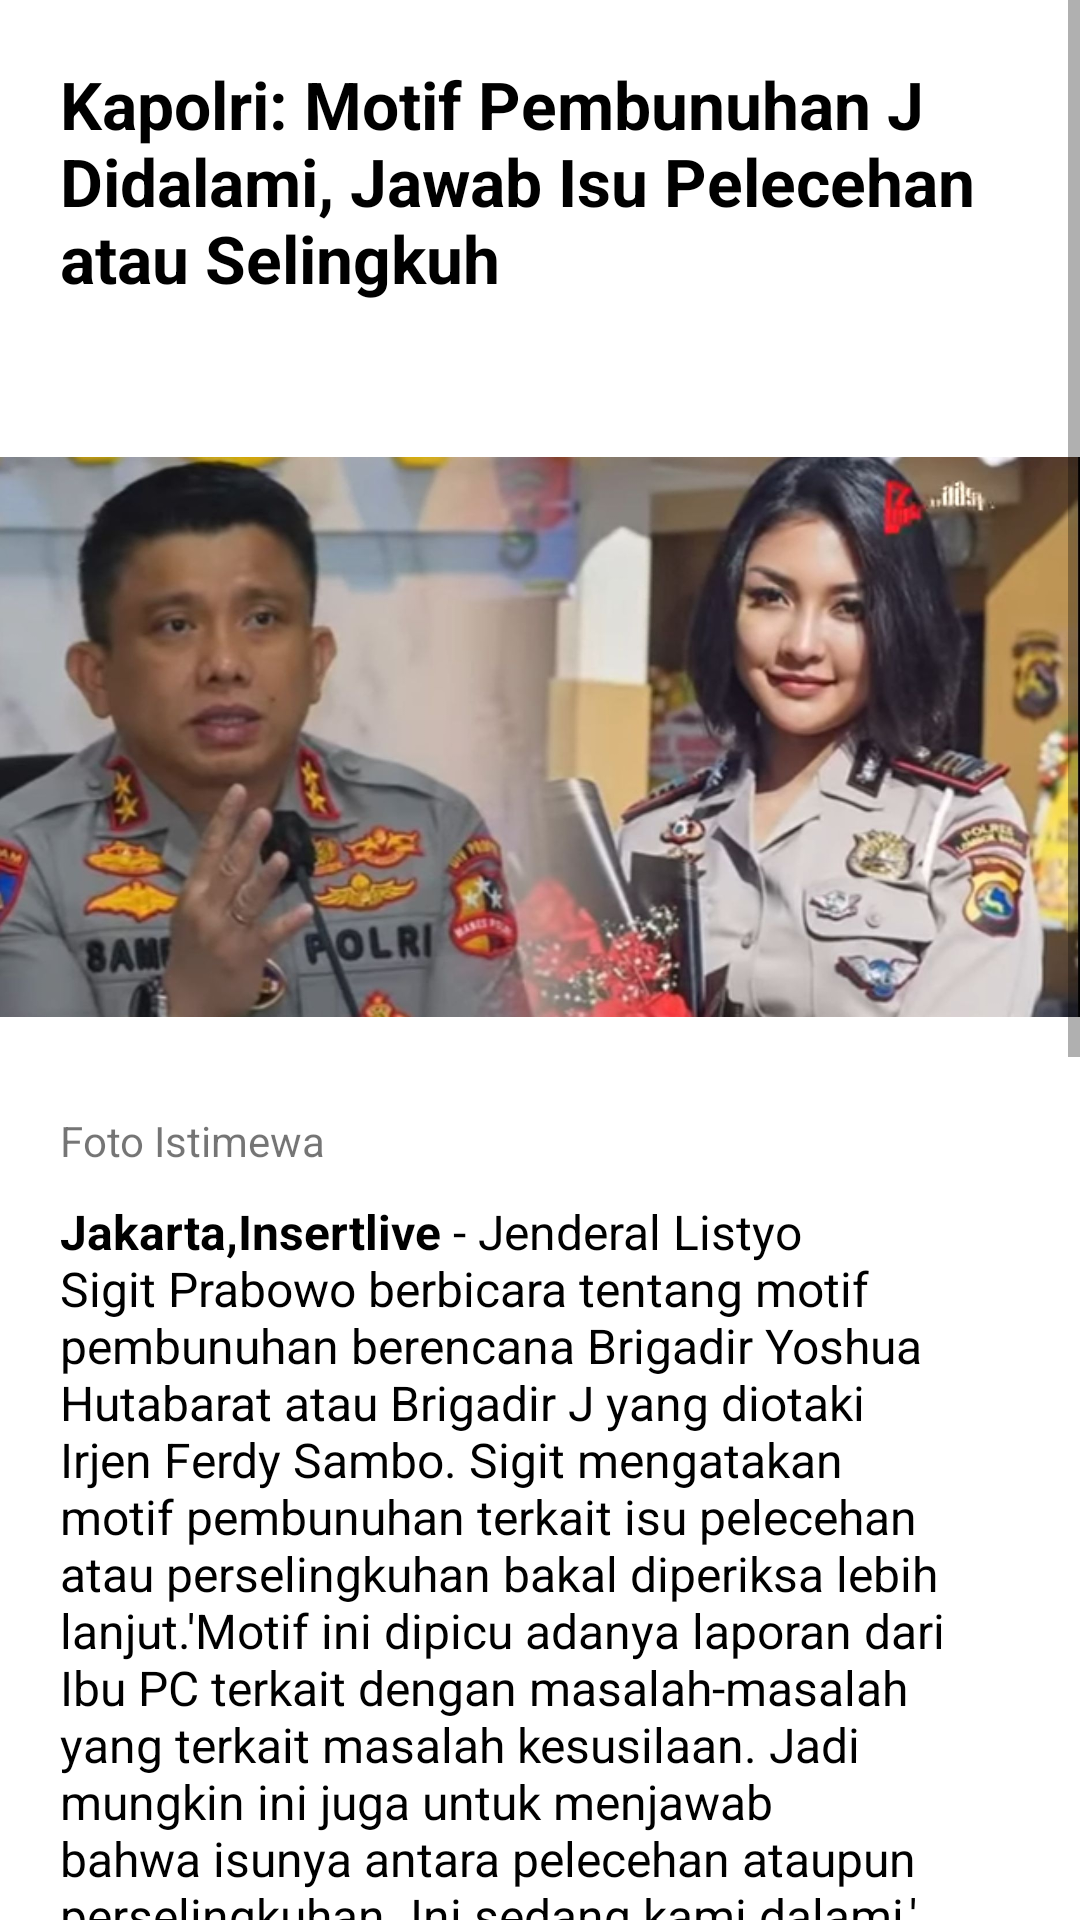

Here is an Android app screen rendered from its layout file. Give the layout XML and the strings, colors and styles it references.
<!-- AndroidManifest.xml: application theme Theme.Tugas_topic5 -->
<!-- res/layout/news_detail.xml -->
<?xml version="1.0" encoding="utf-8"?>
<androidx.constraintlayout.widget.ConstraintLayout xmlns:android="http://schemas.android.com/apk/res/android"
    android:layout_width="match_parent"
    android:layout_height="match_parent"
    xmlns:app="http://schemas.android.com/apk/res-auto">

    <ScrollView
        android:layout_width="match_parent"
        android:layout_height="match_parent">
        <LinearLayout
            android:layout_width="match_parent"
            android:layout_height="match_parent"
            android:orientation="vertical">

            <TextView
                android:layout_width="match_parent"
                android:layout_height="wrap_content"
                android:text="Kapolri: Motif Pembunuhan J Didalami, Jawab Isu Pelecehan atau Selingkuh"
                android:textSize="22sp"
                android:textColor="@color/black"
                android:textStyle="bold"
                android:layout_margin="20dp"/>
            <ImageView
                android:id="@+id/ivNewsPhoto"
                android:src="@drawable/ferdy_sambo_title"
                android:layout_width="match_parent"
                android:layout_height="250dp"
                app:layout_constraintTop_toTopOf="parent"
                app:layout_constraintLeft_toLeftOf="parent"
                app:layout_constraintRight_toRightOf="parent"/>

            <TextView
                android:id="@+id/tvPhotoDesc"
                android:layout_width="wrap_content"
                android:layout_height="wrap_content"
                android:text="Foto Istimewa"
                app:layout_constraintTop_toBottomOf="@id/ivNewsPhoto"
                app:layout_constraintLeft_toLeftOf="parent"
                android:layout_marginLeft="20dp"/>

            <TextView
                android:id="@+id/tvNewsDetail"
                android:layout_width="match_parent"
                android:layout_height="wrap_content"
                app:layout_constraintTop_toBottomOf="@+id/tvPhotoDesc"
                app:layout_constraintLeft_toLeftOf="parent"
                app:layout_constraintRight_toRightOf="parent"
                app:layout_constraintBottom_toBottomOf="parent"
                android:layout_marginTop="10dp"
                android:layout_marginLeft="20dp"
                android:layout_marginRight="20dp"
                android:text="@string/detail_news"
                android:textColor="@color/black"
                android:textSize="16sp" />
        </LinearLayout>
    </ScrollView>


</androidx.constraintlayout.widget.ConstraintLayout>
<!-- resources referenced by this layout -->
<resources>
  <color name="black">#FF000000</color>
  <!-- drawable ferdy_sambo_title: jpg bitmap (drawable, 137650 bytes) -->
  <string name="detail_news"><b>Jakarta,Insertlive</b> - Jenderal Listyo Sigit Prabowo berbicara tentang motif pembunuhan berencana Brigadir Yoshua Hutabarat atau Brigadir J yang diotaki Irjen Ferdy Sambo. Sigit mengatakan motif pembunuhan terkait isu pelecehan atau perselingkuhan bakal diperiksa lebih lanjut.\'Motif ini dipicu adanya laporan dari Ibu PC terkait dengan masalah-masalah yang terkait masalah kesusilaan. Jadi mungkin ini juga untuk menjawab bahwa isunya antara pelecehan ataupun perselingkuhan. Ini sedang kami dalami,\' kata Sigit dalam rapat bersama Komisi III DPR, Rabu (24/8/2022).\n\nSigit mengatakan isu pelecehan dan perselingkuhan itu akan didalami lagi. Kepastian mengenai motif akan didapat setelah pemeriksaan terakhir. \n\nMenurut Sigit, masalah kesusilaan ini terjadi di Magelang. Irjen Ferdy Sambo diduga tersulut emosi karena laporan dari istrinya, Putri Candrawathi. \n\n\'Saudara Ferdy Sambo terpicu amarah dan emosinya pada saat saudari PC melaporkan terkait dengan adanya peristiwa yang terkait dengan masalah kesusilaan yang terjadi di Magelang,\' ujar Sigit.\n\nKasus pembunuhan Brigadir Nofriansyah Yosua Hutabarat atau Brigadir J yang didalangi oleh Irjen Ferdy Sambo menyeret empat orang tersangka lainnya. Yaitu Bharada E, Kuwat Marut, Brigadir RR dan istri Sambo, Putri Candrawathi. Mantan Kadiv Propam Irjen Ferdy Sambo dijerat dengan pasal pembunuhan berencana.</string>
  <style name="Theme.Tugas_topic5" parent="Theme.MaterialComponents.DayNight.NoActionBar">
          
          <item name="colorPrimary">@color/purple_500</item>
          <item name="colorPrimaryVariant">@color/purple_700</item>
          <item name="colorOnPrimary">@color/white</item>
          
          <item name="colorSecondary">@color/teal_200</item>
          <item name="colorSecondaryVariant">@color/teal_700</item>
          <item name="colorOnSecondary">@color/black</item>
          
          <item name="android:statusBarColor" tools:targetApi="l">?attr/colorPrimaryVariant</item>
          
      </style>
  <color name="purple_500">#FF6200EE</color>
  <color name="purple_700">#FF3700B3</color>
  <color name="white">#FFFFFFFF</color>
  <color name="teal_200">#FF03DAC5</color>
  <color name="teal_700">#FF018786</color>
</resources>
